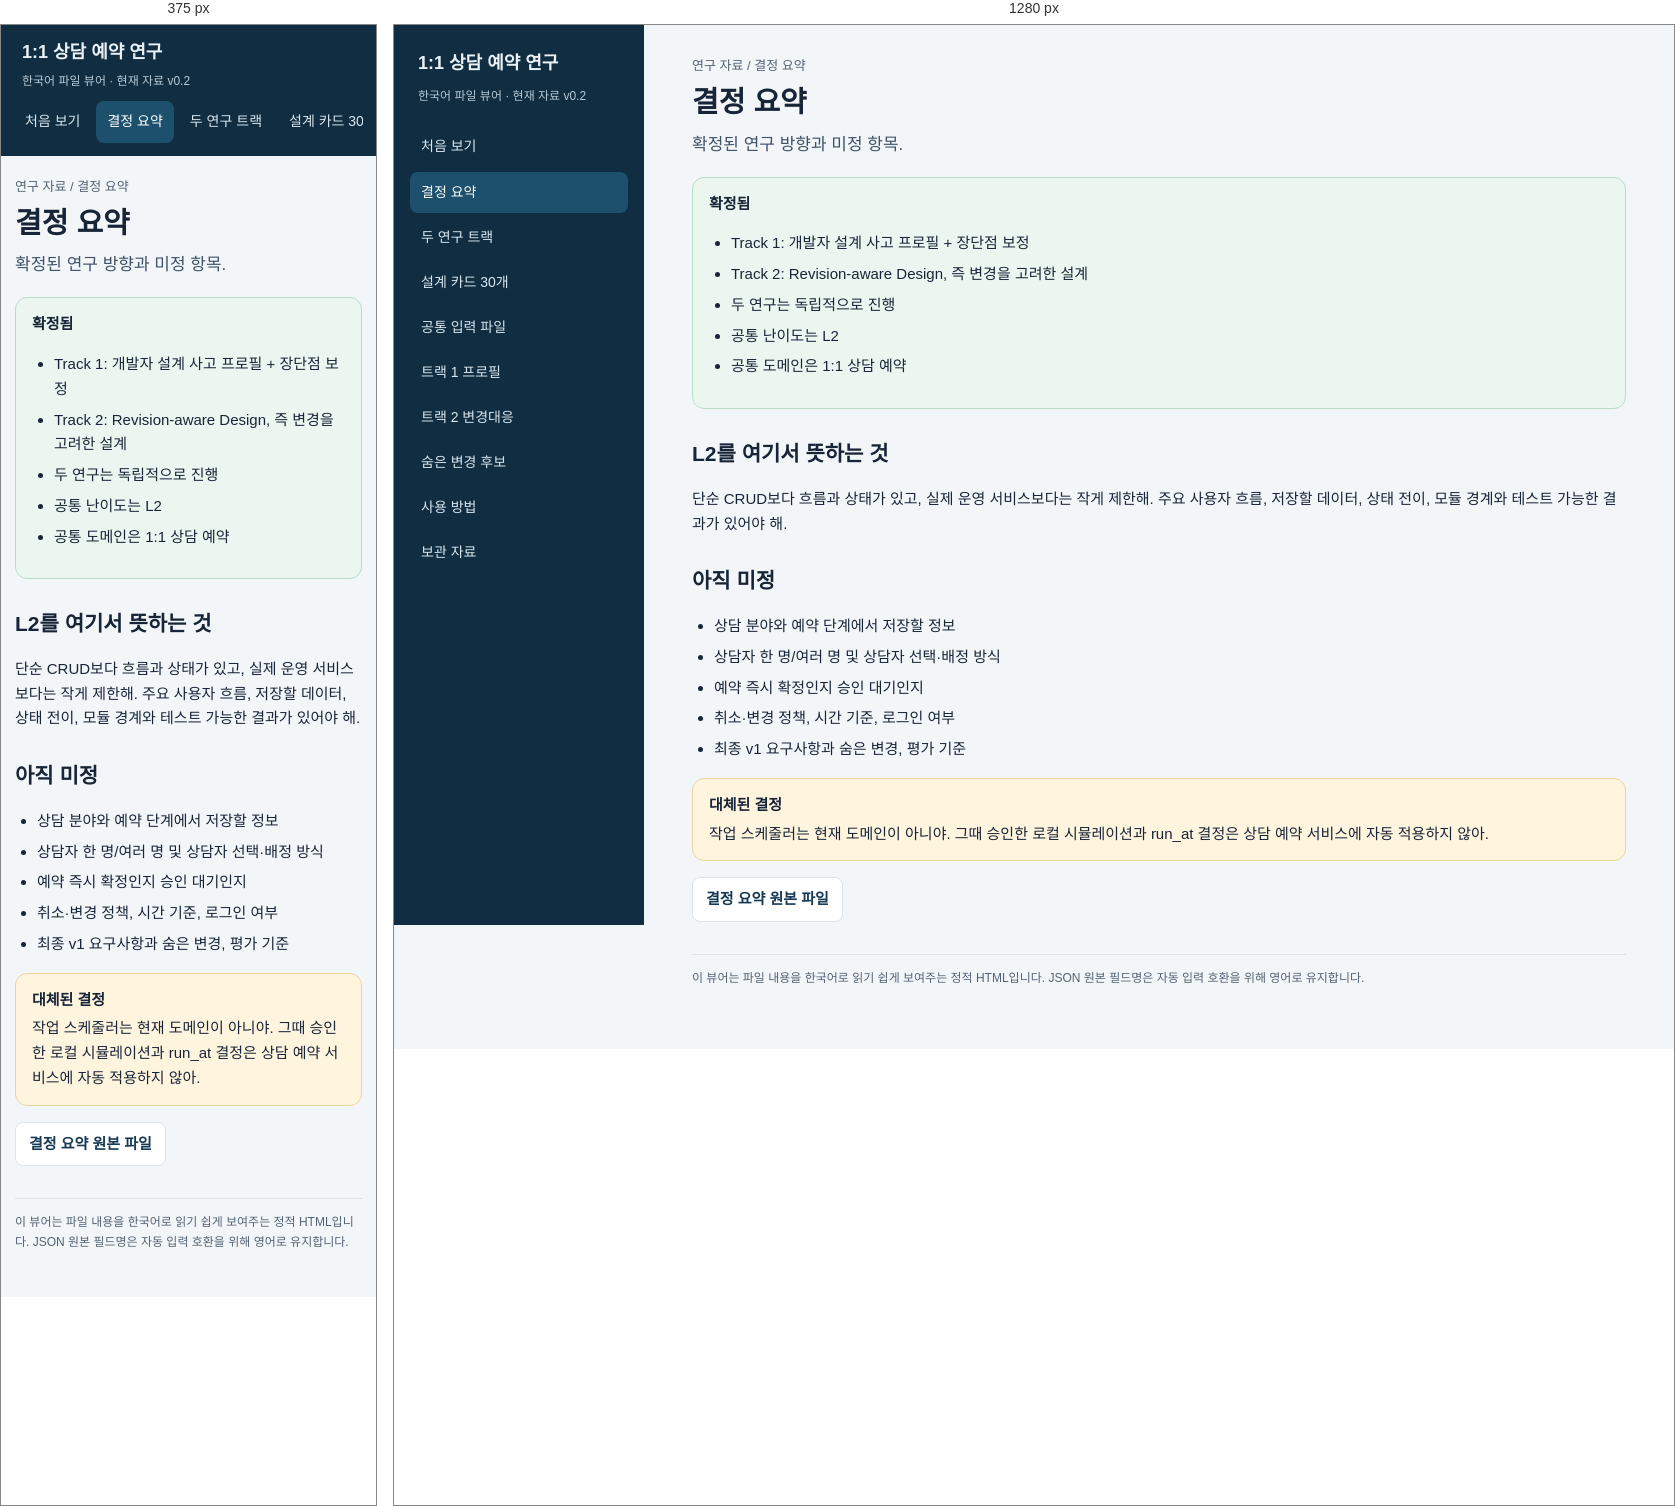
Rendered at 375 px and 1280 px, left to right.

<!-- file: 결정사항.html -->
<!doctype html><html lang="ko"><head><meta charset="utf-8"><meta name="viewport" content="width=device-width,initial-scale=1"><title>결정 요약 | 연구 자료</title><link rel="stylesheet" href="style.css"></head><body><div class="layout"><aside class="side"><div class="brand">1:1 상담 예약 연구</div><div class="sub">한국어 파일 뷰어 · 현재 자료 v0.2</div><nav class="nav"><a class="" href="index.html">처음 보기</a><a class="active" href="결정사항.html">결정 요약</a><a class="" href="연구트랙.html">두 연구 트랙</a><a class="" href="설계카드.html">설계 카드 30개</a><a class="" href="공통입력.html">공통 입력 파일</a><a class="" href="트랙1.html">트랙 1 프로필</a><a class="" href="트랙2.html">트랙 2 변경대응</a><a class="" href="후속변경.html">숨은 변경 후보</a><a class="" href="사용법.html">사용 방법</a><a class="" href="보관자료.html">보관 자료</a></nav></aside><main class="main"><div class="crumb">연구 자료 / 결정 요약</div><h1>결정 요약</h1><p class="lead">확정된 연구 방향과 미정 항목.</p><div class="notice good"><strong>확정됨</strong><ul class="list"><li>Track 1: 개발자 설계 사고 프로필 + 장단점 보정</li><li>Track 2: Revision-aware Design, 즉 변경을 고려한 설계</li><li>두 연구는 독립적으로 진행</li><li>공통 난이도는 L2</li><li>공통 도메인은 1:1 상담 예약</li></ul></div><h2>L2를 여기서 뜻하는 것</h2><p>단순 CRUD보다 흐름과 상태가 있고, 실제 운영 서비스보다는 작게 제한해. 주요 사용자 흐름, 저장할 데이터, 상태 전이, 모듈 경계와 테스트 가능한 결과가 있어야 해.</p><h2>아직 미정</h2><ul class="list"><li>상담 분야와 예약 단계에서 저장할 정보</li><li>상담자 한 명/여러 명 및 상담자 선택·배정 방식</li><li>예약 즉시 확정인지 승인 대기인지</li><li>취소·변경 정책, 시간 기준, 로그인 여부</li><li>최종 v1 요구사항과 숨은 변경, 평가 기준</li></ul><div class="notice"><strong>대체된 결정</strong>작업 스케줄러는 현재 도메인이 아니야. 그때 승인한 로컬 시뮬레이션과 run_at 결정은 상담 예약 서비스에 자동 적용하지 않아.</div><p><a class="button alt" href="../00_연구_결정요약.md">결정 요약 원본 파일</a></p><div class="footer">이 뷰어는 파일 내용을 한국어로 읽기 쉽게 보여주는 정적 HTML입니다. JSON 원본 필드명은 자동 입력 호환을 위해 영어로 유지합니다.</div></main></div></body></html>

/* @media block from style.css */
@media(max-width:820px){.layout{grid-template-columns:1fr}.side{position:relative;height:auto;padding:13px}.brand{margin-bottom:4px}.side .sub{margin-bottom:10px}.nav{display:flex;overflow:auto;gap:5px}.nav a{white-space:nowrap;margin:0}.main{padding:20px 14px 44px}.mobile-head{display:block}.cards{grid-template-columns:1fr}}